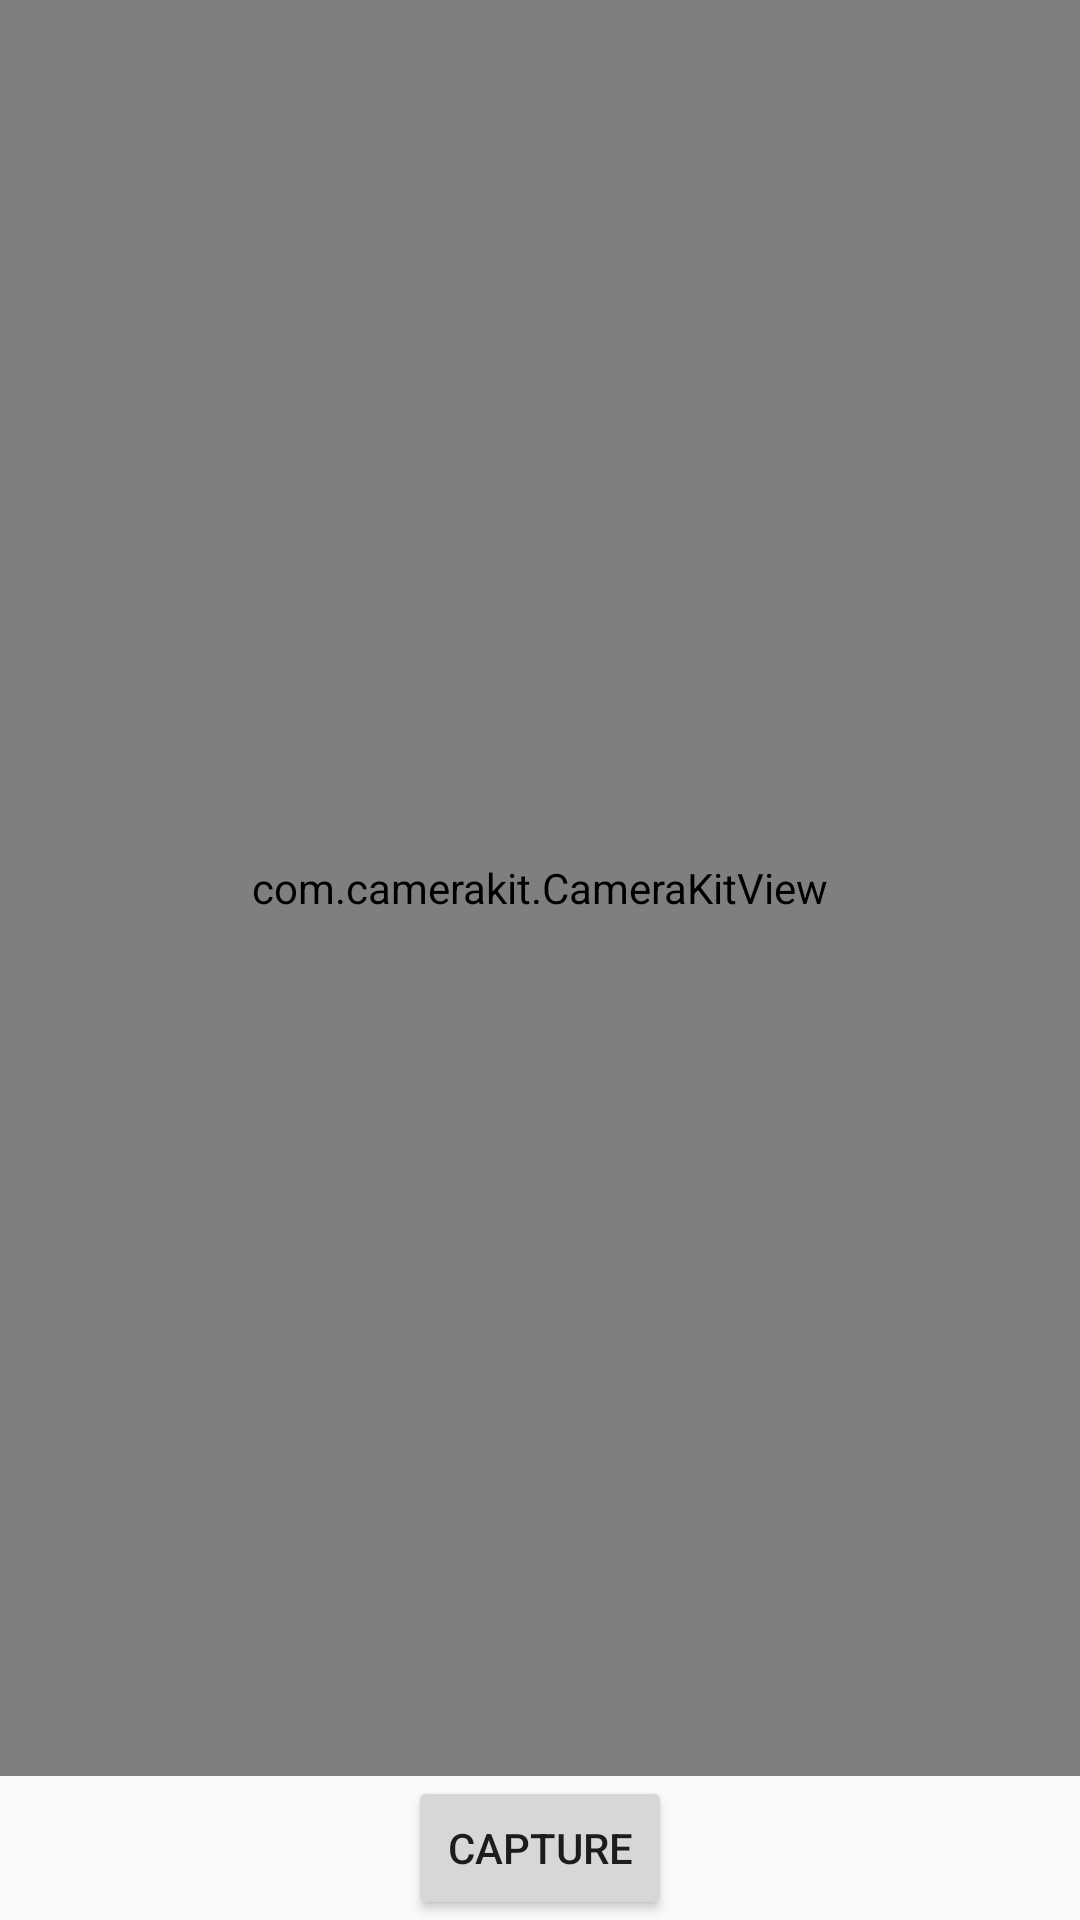

Reconstruct the res/layout file that produces this screen, plus the resources it refers to.
<!-- AndroidManifest.xml: application theme AppTheme -->
<!-- res/layout/activity_camera.xml -->
<?xml version="1.0" encoding="utf-8"?>
<LinearLayout
    xmlns:android="http://schemas.android.com/apk/res/android"
    xmlns:tools="http://schemas.android.com/tools"
    xmlns:app="http://schemas.android.com/apk/res-auto"
    android:layout_width="match_parent"
    android:layout_height="match_parent"
    tools:context=".scan.CameraActivity"
    android:orientation="vertical">

    <com.camerakit.CameraKitView
        android:id="@+id/cameraView"
        android:layout_width="match_parent"
        android:layout_height="0sp"
        android:layout_weight="1"
        android:adjustViewBounds="true"
        android:keepScreenOn="true"
        app:camera_flash="auto"
        app:camera_facing="back"
        app:camera_focus="continuous"
        app:camera_permissions="camera" />

    <Button
        android:id="@+id/captureButton"
        android:layout_width="wrap_content"
        android:layout_height="wrap_content"
        android:text="Capture"
        android:layout_gravity="center_horizontal"
        android:layout_margin="@dimen/_20sdp"/>

</LinearLayout>
<!-- resources referenced by this layout -->
<resources>
  <style name="AppTheme" parent="Theme.AppCompat.Light.NoActionBar">
          
          <item name="colorPrimary">@color/colorPrimary</item>
          <item name="colorPrimaryDark">@color/colorPrimaryDark</item>
          <item name="colorAccent">@color/colorAccent</item>
      </style>
  <color name="colorPrimary">#6A1B9A</color>
  <color name="colorPrimaryDark">#441263</color>
  <color name="colorAccent">#D81B60</color>
</resources>
